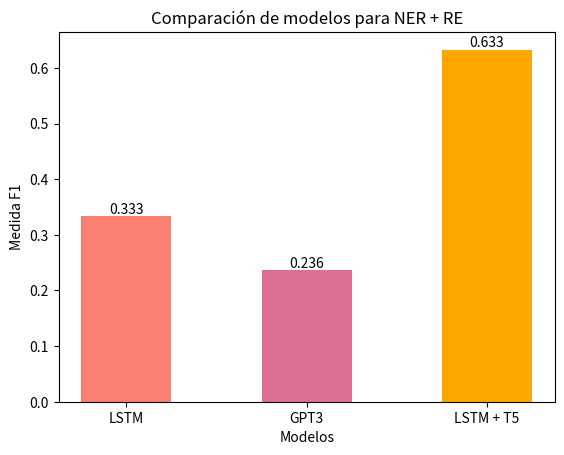

Write the Python code that produced this figure.
import matplotlib.pyplot as plt
import numpy as np

# NER
#labels = ['LSTM', 'BERT', 'T5', 'GPT3']
#values = [0.5598455598455597, 0.4557823129251701, 0.3975624414413987, 0.3651226158038147]
#indices = np.arange(len(labels))
#x_label = 'Modelos'
#y_label = 'Medida F1'
#
#colores = ['salmon', 'mediumaquamarine', 'lightskyblue', 'palevioletred']

# RE
#labels = ['LSTM', 'T5', 'GPT3']
#values = [0.04381846635367762, 0.6327014218009479, 0.07947019867549668]
#indices = np.arange(len(labels))
#x_label = 'Modelos'
#y_label = 'Medida F1'
#
#colores = ['salmon', 'lightskyblue', 'palevioletred']

# NER + RE

labels = ['LSTM', 'GPT3', 'LSTM + T5']
values = [0.33343789209535757, 0.23617339312406577, 0.6327014218009479]
indices = np.arange(len(labels))
x_label = 'Modelos'
y_label = 'Medida F1'

colores = ['salmon', 'palevioletred', 'orange']




def plot_bar(labels, values, colors, title, x_label, y_label):
    index = np.arange(len(labels))
    plt.title(title)
    plt.xlabel(x_label)
    plt.ylabel(y_label)
    for i, value in enumerate(values):
        plt.text(i, value, str(round(value,3)), ha='center', va='bottom')
    plt.bar(labels, values, width=0.5, color=colors)
    plt.xticks(index, labels)
    
    plt.show()


plot_bar(labels, values, colores, 'Comparación de modelos para NER + RE', x_label, y_label)